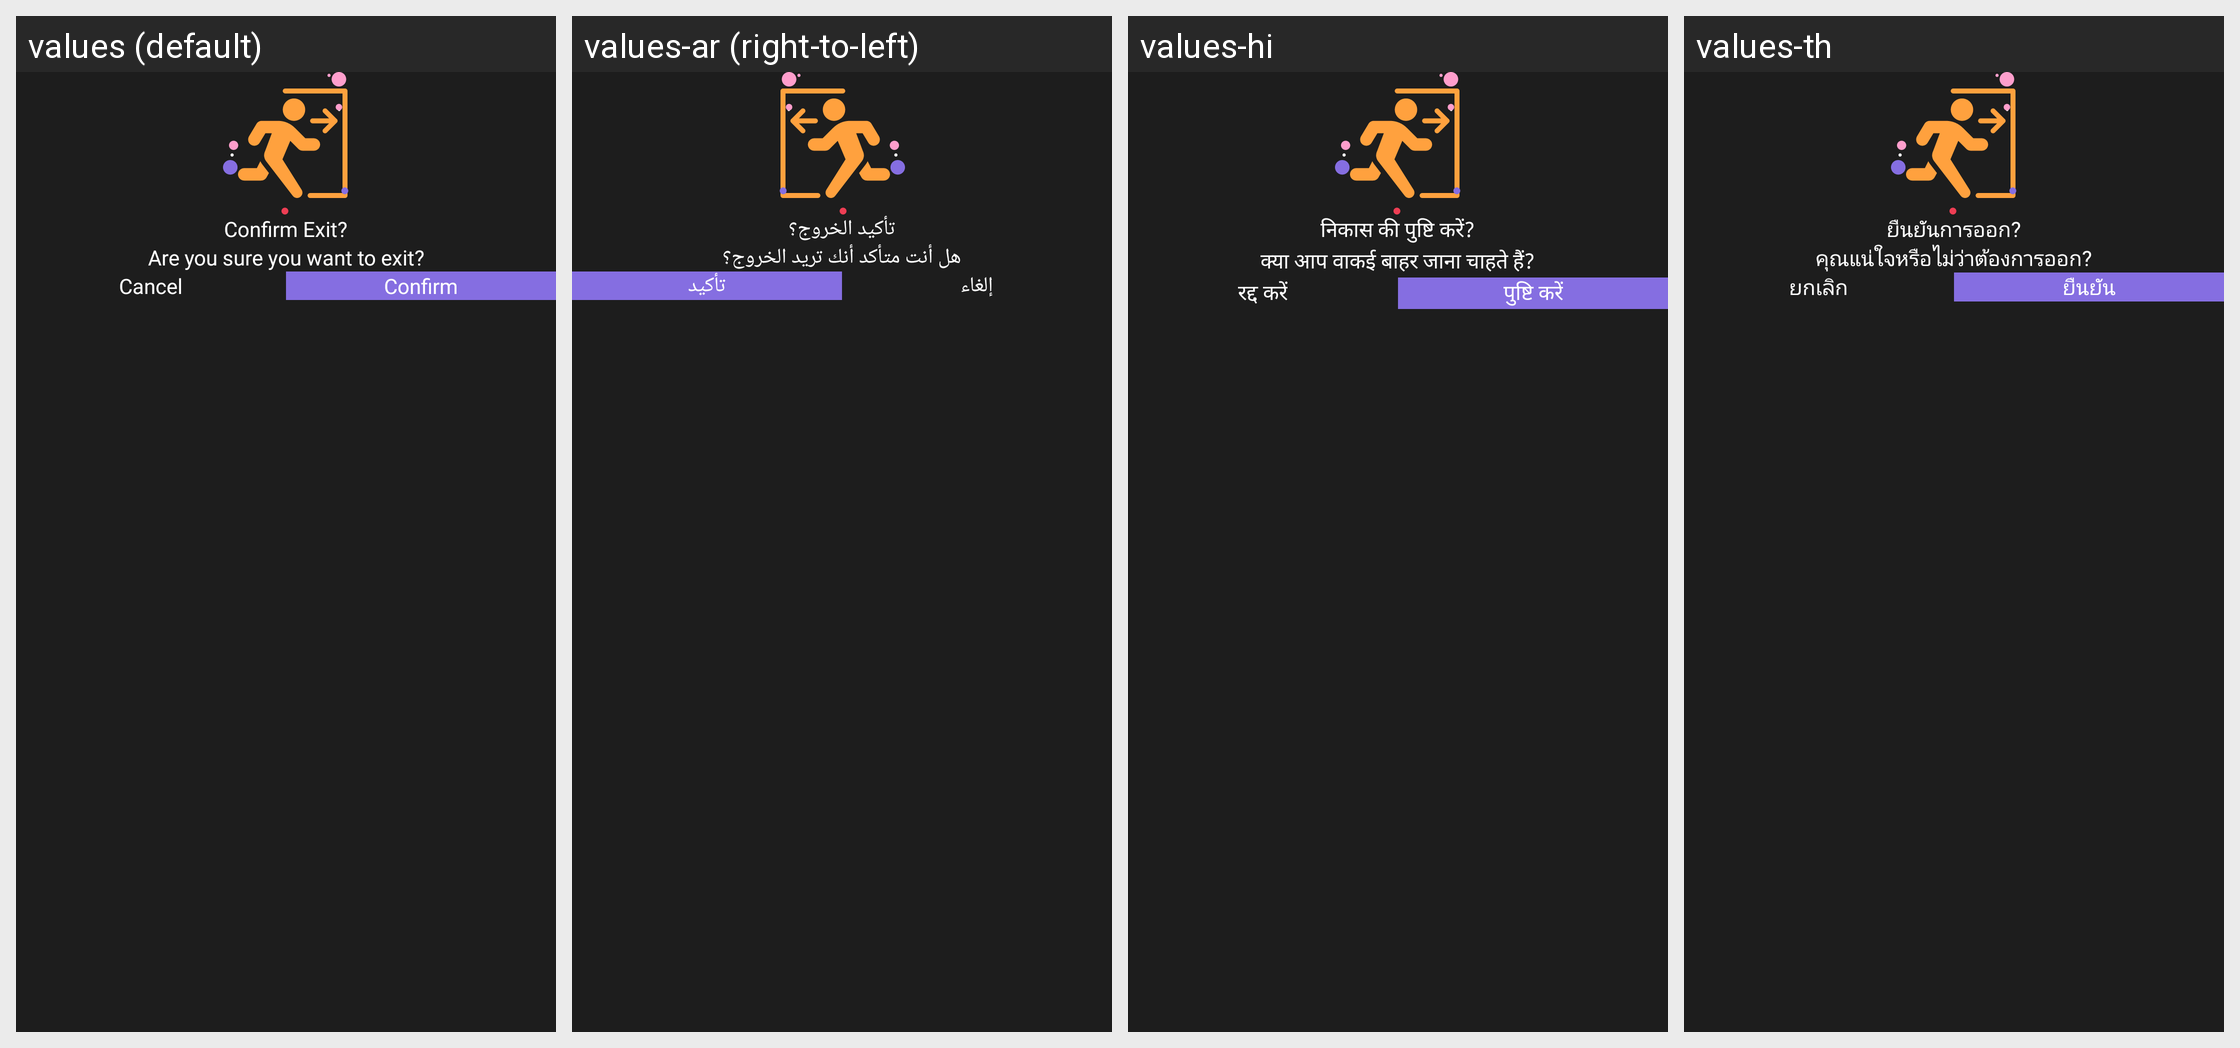

For this localized Android screen grid, give each drawn string resource with its value in every locale shown.
Android screen res/layout/layout_dialog_exit.xml rendered under 4 locales, left to right: values (default), values-ar (right-to-left), values-hi, values-th. Device: Nexus 5 (rendered at 1080×1920; each locale shown at half size, 540×960, under a caption strip naming it); theme SplTheme.
Other locales in the repository, not shown: values-af, values-cs, values-de, values-el, values-es, values-fr, values-in, values-it, values-ja, values-ko, values-ms, values-nl, values-no, values-pt, values-ru, values-tr, values-vi, values-zh.
Strings drawn on this screen, with the default value and each locale's value (text and hints the layout hard-codes, and strings that could not be matched under every locale, appear in the picture but are not listed):

confirm_exit_label
  values: Confirm Exit?
  values-ar: تأكيد الخروج؟
  values-hi: निकास की पुष्टि करें?
  values-th: ยืนยันการออก?

confirm_exit_body
  values: Are you sure you want to exit?
  values-ar: هل أنت متأكد أنك تريد الخروج؟
  values-hi: क्या आप वाकई बाहर जाना चाहते हैं?
  values-th: คุณแน่ใจหรือไม่ว่าต้องการออก?

exit_label
  values: Cancel
  values-ar: إلغاء
  values-hi: रद्द करें
  values-th: ยกเลิก

confirm_label
  values: Confirm
  values-ar: تأكيد
  values-hi: पुष्टि करें
  values-th: ยืนยัน
